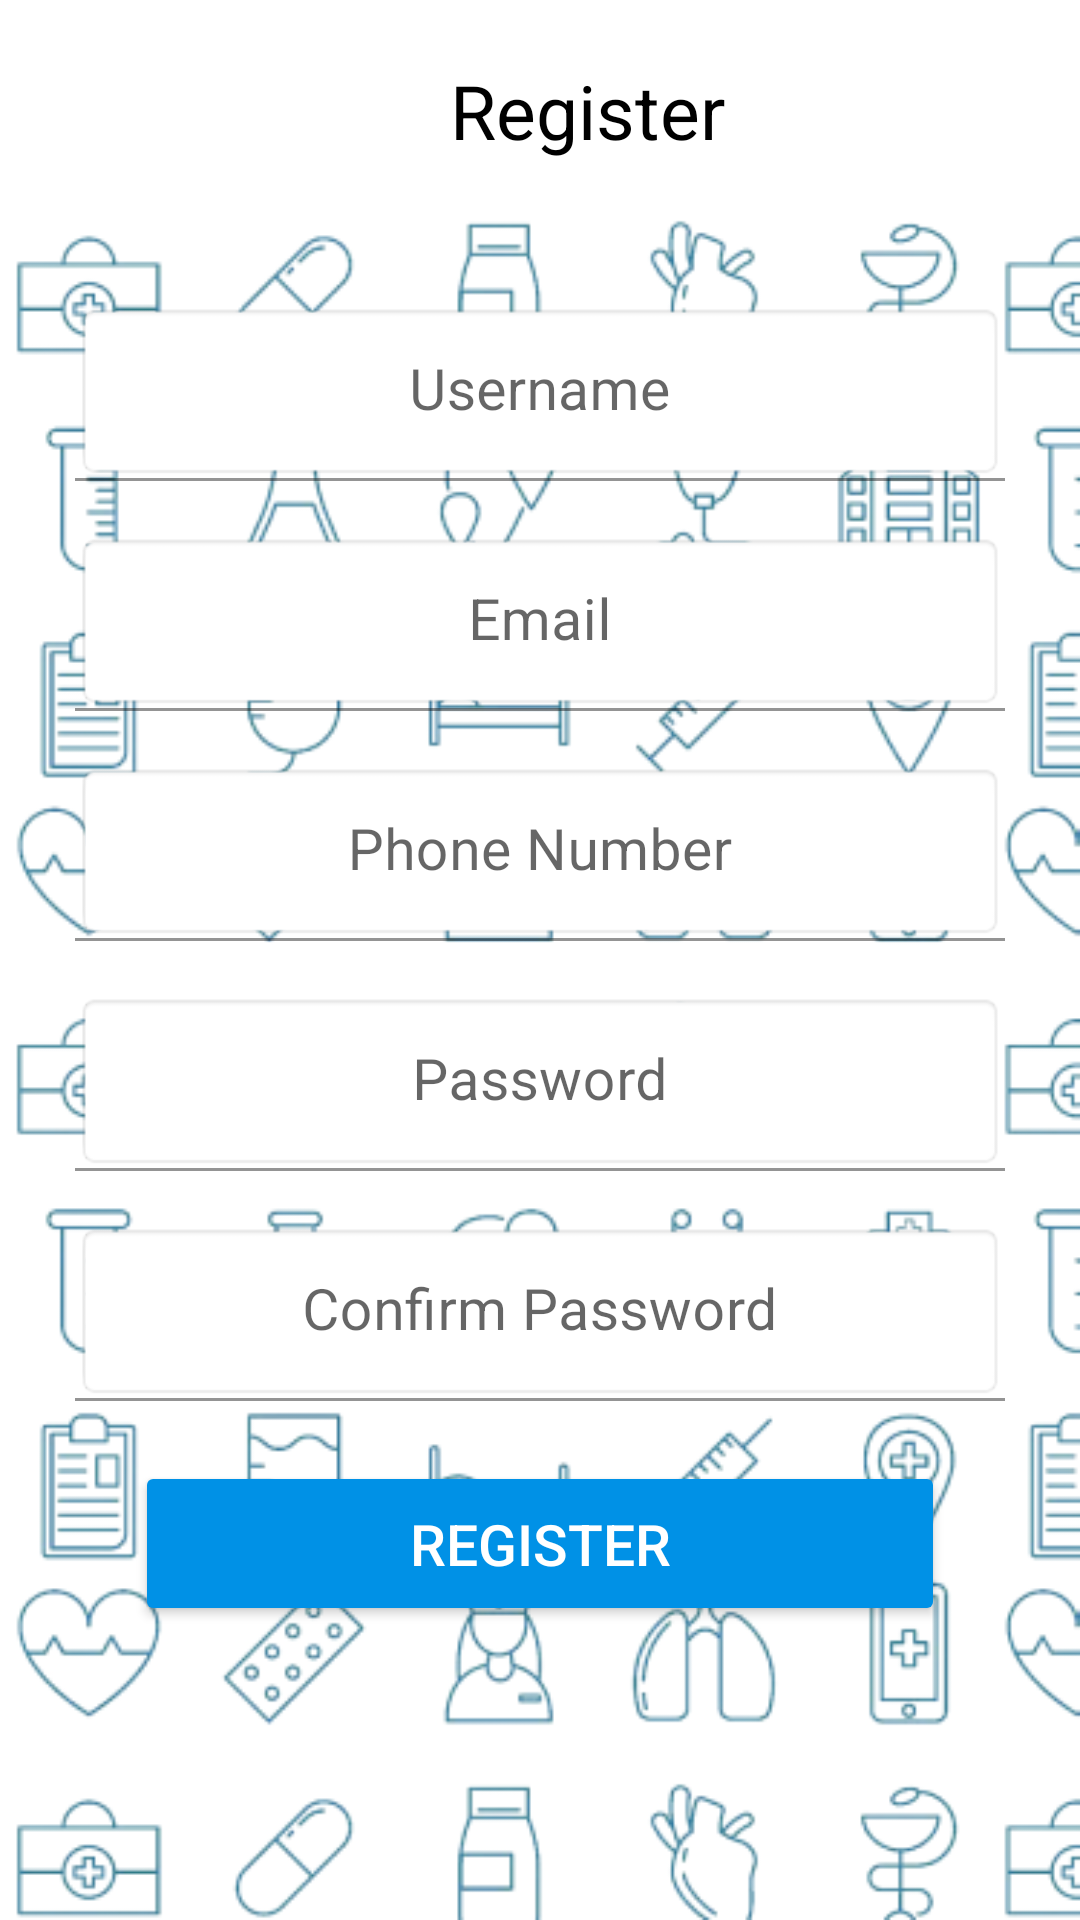

Reconstruct the res/layout file that produces this screen, plus the resources it refers to.
<!-- AndroidManifest.xml: application theme Theme.PMS -->
<!-- res/layout/activity_register.xml -->
<?xml version="1.0" encoding="utf-8"?>
<RelativeLayout xmlns:android="http://schemas.android.com/apk/res/android"
    xmlns:app="http://schemas.android.com/apk/res-auto"
    xmlns:tools="http://schemas.android.com/tools"
    android:layout_width="match_parent"
    android:layout_height="match_parent"
    tools:context=".RegisterActivity">

    <androidx.core.widget.NestedScrollView
        android:layout_width="match_parent"
        android:layout_height="match_parent">

        <RelativeLayout
            android:layout_width="match_parent"
            android:layout_height="match_parent"
            android:padding="20dp">

            <TextView
                android:id="@+id/textView"
                android:layout_width="match_parent"
                android:layout_height="wrap_content"
                android:paddingStart="130dp"
                android:text="Register"
                android:textColor="@color/black"
                android:textSize="25dp" />

            <LinearLayout
                android:layout_width="match_parent"
                android:layout_height="wrap_content"
                android:layout_below="@+id/textView"
                android:layout_gravity="center"
                android:layout_margin="5dp"
                android:orientation="vertical"
                android:paddingTop="25dp">


                <com.google.android.material.textfield.TextInputLayout
                    android:id="@+id/nameError"
                    android:layout_width="match_parent"
                    android:layout_height="wrap_content"

                    android:hint="@string/name"
                    android:layout_marginTop="7dp">

                    <EditText
                        android:id="@+id/etUsernameR"
                        android:layout_width="match_parent"
                        android:layout_height="wrap_content"
                        android:layout_marginTop="10dp"
                        android:gravity="center"
                        android:background="@android:drawable/editbox_background"
                        android:inputType="textNoSuggestions"
                        android:textSize="19sp"
                        android:singleLine="true" />

                </com.google.android.material.textfield.TextInputLayout>

                <com.google.android.material.textfield.TextInputLayout
                    android:id="@+id/emailError"
                    android:layout_width="match_parent"
                    android:layout_height="wrap_content"
                    android:hint="@string/prompt_email"
                    android:layout_marginTop="7dp">

                    <EditText
                        android:id="@+id/etEmailR"
                        android:layout_width="match_parent"
                        android:layout_height="wrap_content"
                        android:layout_marginTop="10dp"
                        android:gravity="center"
                        android:background="@android:drawable/editbox_background"
                        android:textSize="19sp"
                        android:singleLine="true"
                        android:inputType="textEmailAddress"/>

                </com.google.android.material.textfield.TextInputLayout>

                <com.google.android.material.textfield.TextInputLayout
                    android:id="@+id/phoneError"
                    android:layout_width="match_parent"
                    android:layout_height="wrap_content"
                    android:hint="@string/phone_number"
                    android:layout_marginTop="7dp">

                    <EditText
                        android:id="@+id/etNoR"
                        android:layout_width="match_parent"
                        android:layout_height="wrap_content"
                        android:layout_marginTop="10dp"
                        android:gravity="center"
                        android:background="@android:drawable/editbox_background"
                        android:textSize="19sp"
                        android:inputType="number"
                        android:maxLines="1"
                        android:singleLine="true" />

                </com.google.android.material.textfield.TextInputLayout>

                <com.google.android.material.textfield.TextInputLayout
                    android:id="@+id/passError"
                    android:layout_width="match_parent"
                    android:layout_height="wrap_content"
                    android:hint="@string/prompt_password"
                    android:layout_marginTop="7dp">

                    <EditText
                        android:id="@+id/etPasswordR1"
                        android:layout_width="match_parent"
                        android:layout_height="wrap_content"
                        android:layout_marginTop="10dp"
                        android:gravity="center"
                        android:background="@android:drawable/editbox_background"
                        android:textSize="19sp"
                        android:inputType="textPassword"
                        android:maxLines="1"
                        android:singleLine="true" />

                </com.google.android.material.textfield.TextInputLayout>

                <com.google.android.material.textfield.TextInputLayout
                    android:id="@+id/passError2"
                    android:layout_width="match_parent"
                    android:layout_height="wrap_content"
                    android:hint="@string/prompt_confirm_password"
                    android:layout_marginTop="7dp">

                    <EditText
                        android:id="@+id/etPasswordR2"
                        android:layout_width="match_parent"
                        android:layout_height="wrap_content"
                        android:layout_marginTop="10dp"
                        android:gravity="center"
                        android:background="@android:drawable/editbox_background"
                        android:textSize="19sp"
                        android:inputType="textPassword"
                        android:maxLines="1"
                        android:singleLine="true" />

                </com.google.android.material.textfield.TextInputLayout>


                <Button
                    android:id="@+id/btnRegisterR"
                    android:layout_width="match_parent"
                    android:text="Register"
                    android:layout_height="55dp"
                    android:layout_margin="20dp"
                    android:backgroundTint="@color/azure"
                    android:textColor="@color/white"
                    android:textSize="19sp"
                    app:cornerRadius="20dp" />
            </LinearLayout>
        </RelativeLayout>
    </androidx.core.widget.NestedScrollView>

</RelativeLayout>
<!-- resources referenced by this layout -->
<resources>
  <color name="azure">#0091E6</color>
  <color name="black">#FF000000</color>
  <color name="white">#FFFFFFFF</color>
  <string name="name">Username</string>
  <string name="phone_number">Phone Number</string>
  <string name="prompt_confirm_password">Confirm Password</string>
  <string name="prompt_email">Email</string>
  <string name="prompt_password">Password</string>
  <style name="Theme.PMS" parent="Theme.MaterialComponents.DayNight.NoActionBar">
          <item name="android:windowBackground">@drawable/bg_e</item>
          
          <item name="colorPrimary">@color/azure</item>
          <item name="colorPrimaryVariant">@color/azure</item>
          <item name="colorOnPrimary">@color/white</item>
          
          <item name="colorSecondary">@color/teal_200</item>
          <item name="colorSecondaryVariant">@color/teal_700</item>
          <item name="colorOnSecondary">@color/black</item>
          
          <item name="android:statusBarColor" tools:targetApi="l">?attr/colorPrimaryVariant</item>
          
      </style>
  <!-- drawable bg_e: png bitmap (drawable, 105367 bytes) -->
  <color name="teal_200">#FF03DAC5</color>
  <color name="teal_700">#FF018786</color>
</resources>
